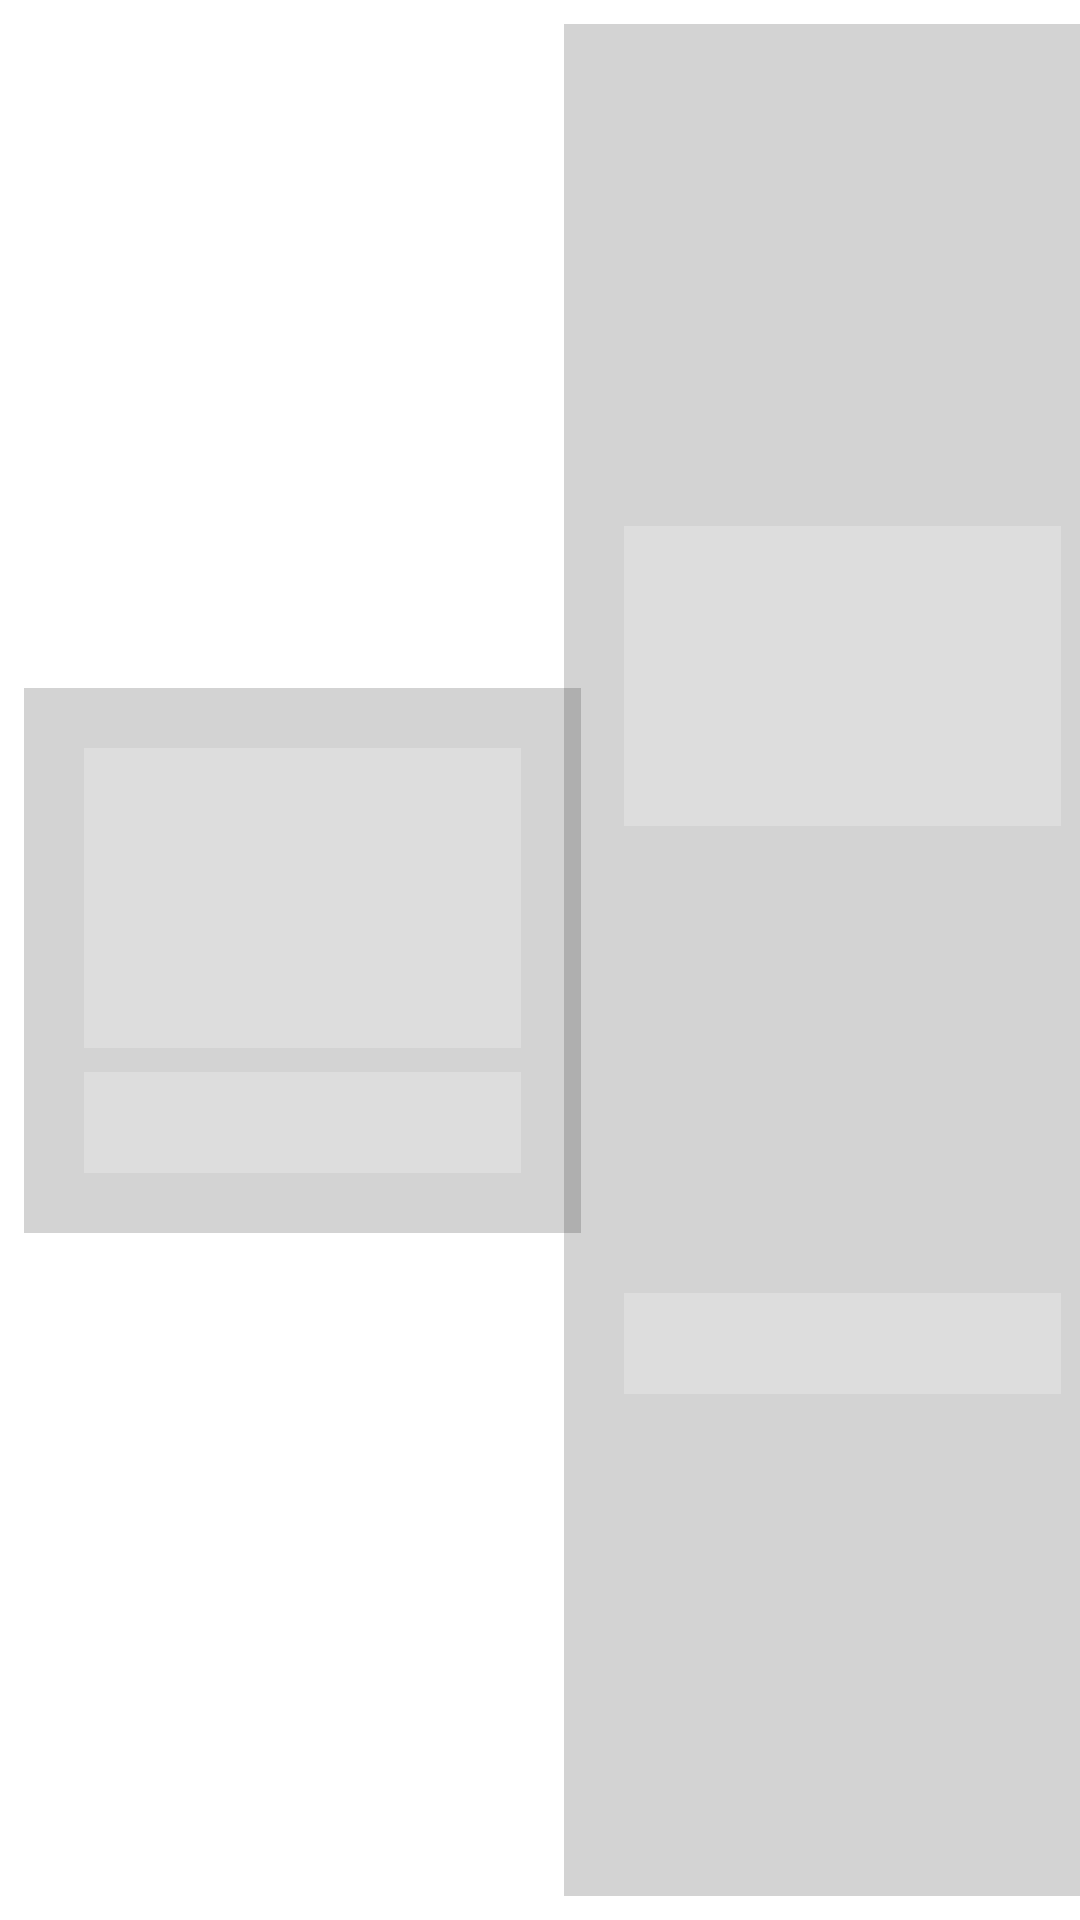

Android layout source for this screen:
<!-- AndroidManifest.xml: application theme Theme.ECOMMALL -->
<!-- res/layout/products_placeholder.xml -->
<?xml version="1.0" encoding="utf-8"?>
<androidx.constraintlayout.widget.ConstraintLayout xmlns:android="http://schemas.android.com/apk/res/android"
    xmlns:app="http://schemas.android.com/apk/res-auto"
    xmlns:tools="http://schemas.android.com/tools"
    android:layout_width="wrap_content"
    android:layout_height="wrap_content"
    android:layout_weight="0.5"
    app:layout_constraintEnd_toEndOf="parent"
    app:layout_constraintStart_toStartOf="parent"
    app:layout_constraintTop_toTopOf="parent">

    <androidx.constraintlayout.widget.ConstraintLayout
        android:id="@+id/constraintLayout3"
        android:layout_width="0dp"
        android:layout_height="wrap_content"
        android:layout_gravity="center"
        android:layout_marginStart="8dp"
        android:layout_marginTop="8dp"
        android:layout_marginBottom="8dp"
        android:background="#2C000000"
        android:orientation="vertical"
        android:padding="20dp"
        app:layout_constraintBottom_toBottomOf="parent"
        app:layout_constraintStart_toStartOf="parent"
        app:layout_constraintTop_toTopOf="parent">

        <ImageView
            android:id="@+id/productImage"
            android:layout_width="0dp"
            android:layout_height="100dp"
            android:background="#DDDDDD"
            app:layout_constraintBottom_toTopOf="@+id/productName"
            app:layout_constraintEnd_toEndOf="parent"
            app:layout_constraintStart_toStartOf="parent"
            app:layout_constraintTop_toTopOf="parent" />

        <TextView
            android:id="@+id/productName"
            android:layout_width="wrap_content"
            android:layout_height="wrap_content"
            android:layout_marginTop="8dp"
            android:background="#DDDDDD"
            android:text="                       "
            android:textColor="@color/black"
            android:textSize="25sp"
            app:layout_constraintBottom_toBottomOf="parent"
            app:layout_constraintEnd_toEndOf="parent"
            app:layout_constraintStart_toStartOf="parent"
            app:layout_constraintTop_toBottomOf="@id/productImage" />

    </androidx.constraintlayout.widget.ConstraintLayout>

    <androidx.constraintlayout.widget.ConstraintLayout
        android:id="@+id/constraintLayout4"
        android:layout_width="wrap_content"
        android:layout_height="0dp"
        android:layout_gravity="center"
        android:layout_marginStart="16dp"
        android:layout_marginTop="8dp"
        android:layout_marginEnd="8dp"
        android:layout_marginBottom="8dp"
        android:background="#2C000000"
        android:orientation="vertical"
        android:padding="20dp"
        app:layout_constraintBottom_toBottomOf="parent"
        app:layout_constraintEnd_toEndOf="parent"
        app:layout_constraintStart_toEndOf="@id/constraintLayout3"
        app:layout_constraintTop_toTopOf="parent">

        <ImageView
            android:id="@+id/productImage2"
            android:layout_width="0dp"
            android:layout_height="100dp"
            android:background="#DDDDDD"
            app:layout_constraintBottom_toTopOf="@+id/productName2"
            app:layout_constraintEnd_toEndOf="parent"
            app:layout_constraintStart_toStartOf="parent"
            app:layout_constraintTop_toTopOf="parent" />

        <TextView
            android:id="@+id/productName2"
            android:layout_width="wrap_content"
            android:layout_height="wrap_content"
            android:layout_marginTop="8dp"
            android:background="#DDDDDD"
            android:text="                       "
            android:textColor="@color/black"
            android:textSize="25sp"
            app:layout_constraintBottom_toBottomOf="parent"
            app:layout_constraintEnd_toEndOf="parent"
            app:layout_constraintStart_toStartOf="parent"
            app:layout_constraintTop_toBottomOf="@id/productImage2" />

    </androidx.constraintlayout.widget.ConstraintLayout>


</androidx.constraintlayout.widget.ConstraintLayout>
<!-- resources referenced by this layout -->
<resources>
  <style name="Theme.ECOMMALL" parent="Theme.MaterialComponents.DayNight.DarkActionBar">
          
          <item name="colorPrimary">@color/purple_500</item>
          <item name="colorPrimaryVariant">@color/purple_700</item>
          <item name="colorOnPrimary">@color/white</item>
          
          <item name="colorSecondary">@color/teal_200</item>
          <item name="colorSecondaryVariant">@color/teal_700</item>
          <item name="colorOnSecondary">@color/black</item>
          
          <item name="android:statusBarColor" tools:targetApi="l">?attr/colorPrimaryVariant</item>
          
      </style>
  <!-- not gathered from this repository: default colours our renderer supplied (Android Studio template values) -->
  <color name="purple_500">#FF6200EE</color>
  <color name="purple_700">#FF3700B3</color>
  <color name="teal_200">#FF03DAC5</color>
  <color name="teal_700">#FF018786</color>
  <color name="black">#FF000000</color>
  <color name="white">#FFFFFFFF</color>
</resources>
